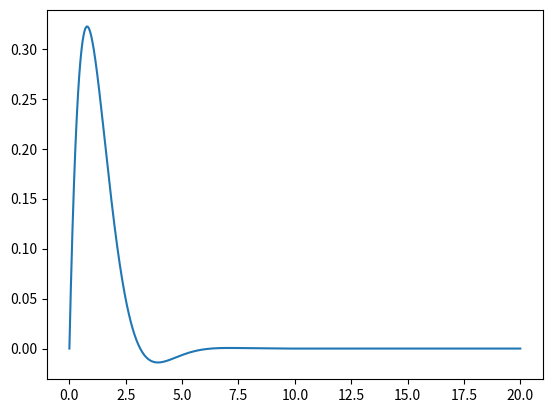

This chart was generated by the following Python code:
import numpy as np
from scipy.integrate import solve_ivp
from matplotlib import pyplot as plt
from numpy import heaviside as hs

# Part a
def de_86a(t, w):
    y = w[0]
    x = w[1]
    return np.array(
        [x,
        hs(t, np.pi) - hs(t, 2 * np.pi) - 2 * x - 2 * y]
    )

y0 = 0
x0 = 1
w0 = np.array(
    [y0,
    x0]
)

t_span = np.array([0, 20])

w_soln = solve_ivp(fun=de_86a, y0=w0, t_span=t_span, max_step = 0.01)

plt.plot(
    w_soln.t,
    w_soln.y[0]
)

plt.show()